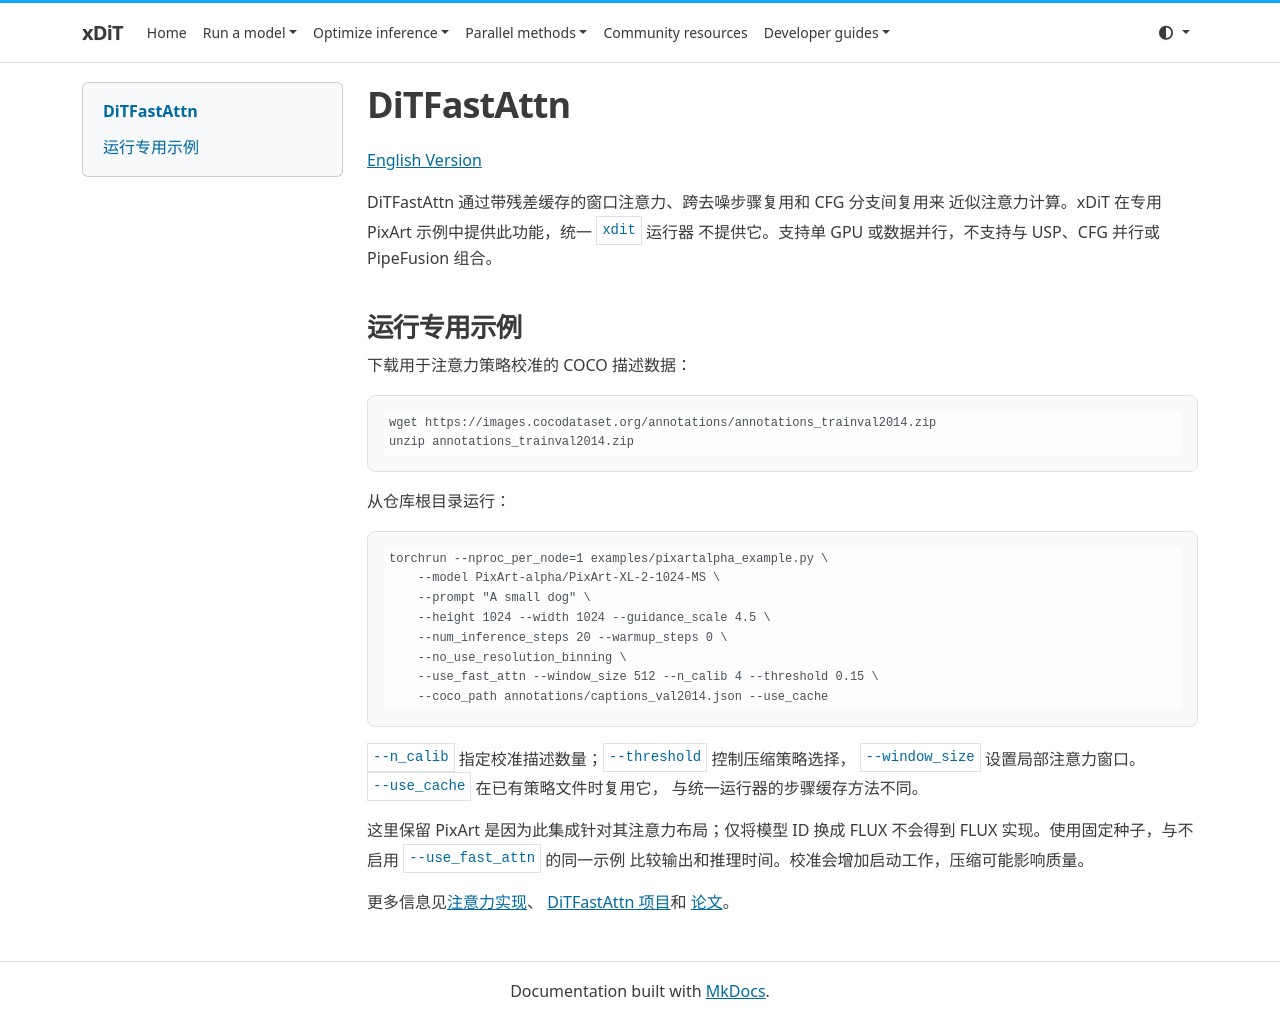

repository: xdit-project/xDiT · page: methods/ditfastattn_zh/index.html · generator: mkdocs

# DiTFastAttn

[English Version](ditfastattn.md)

DiTFastAttn 通过带残差缓存的窗口注意力、跨去噪步骤复用和 CFG 分支间复用来
近似注意力计算。xDiT 在专用 PixArt 示例中提供此功能，统一 `xdit` 运行器
不提供它。支持单 GPU 或数据并行，不支持与 USP、CFG 并行或 PipeFusion 组合。

## 运行专用示例

下载用于注意力策略校准的 COCO 描述数据：

```bash
wget https://images.cocodataset.org/annotations/annotations_trainval2014.zip
unzip annotations_trainval2014.zip
```

从仓库根目录运行：

```bash
torchrun --nproc_per_node=1 examples/pixartalpha_example.py \
    --model PixArt-alpha/PixArt-XL-2-1024-MS \
    --prompt "A small dog" \
    --height 1024 --width 1024 --guidance_scale 4.5 \
    --num_inference_steps 20 --warmup_steps 0 \
    --no_use_resolution_binning \
    --use_fast_attn --window_size 512 --n_calib 4 --threshold 0.15 \
    --coco_path annotations/captions_val2014.json --use_cache
```

`--n_calib` 指定校准描述数量；`--threshold` 控制压缩策略选择，
`--window_size` 设置局部注意力窗口。`--use_cache` 在已有策略文件时复用它，
与统一运行器的步骤缓存方法不同。

这里保留 PixArt 是因为此集成针对其注意力布局；仅将模型 ID 换成 FLUX
不会得到 FLUX 实现。使用固定种子，与不启用 `--use_fast_attn` 的同一示例
比较输出和推理时间。校准会增加启动工作，压缩可能影响质量。

更多信息见[注意力实现](https://github.com/xdit-project/xDiT/tree/main/xfuser/core/fast_attention)、
[DiTFastAttn 项目](https://github.com/thu-nics/DiTFastAttn)和
[论文](https://arxiv.org/abs/2406.08552)。
